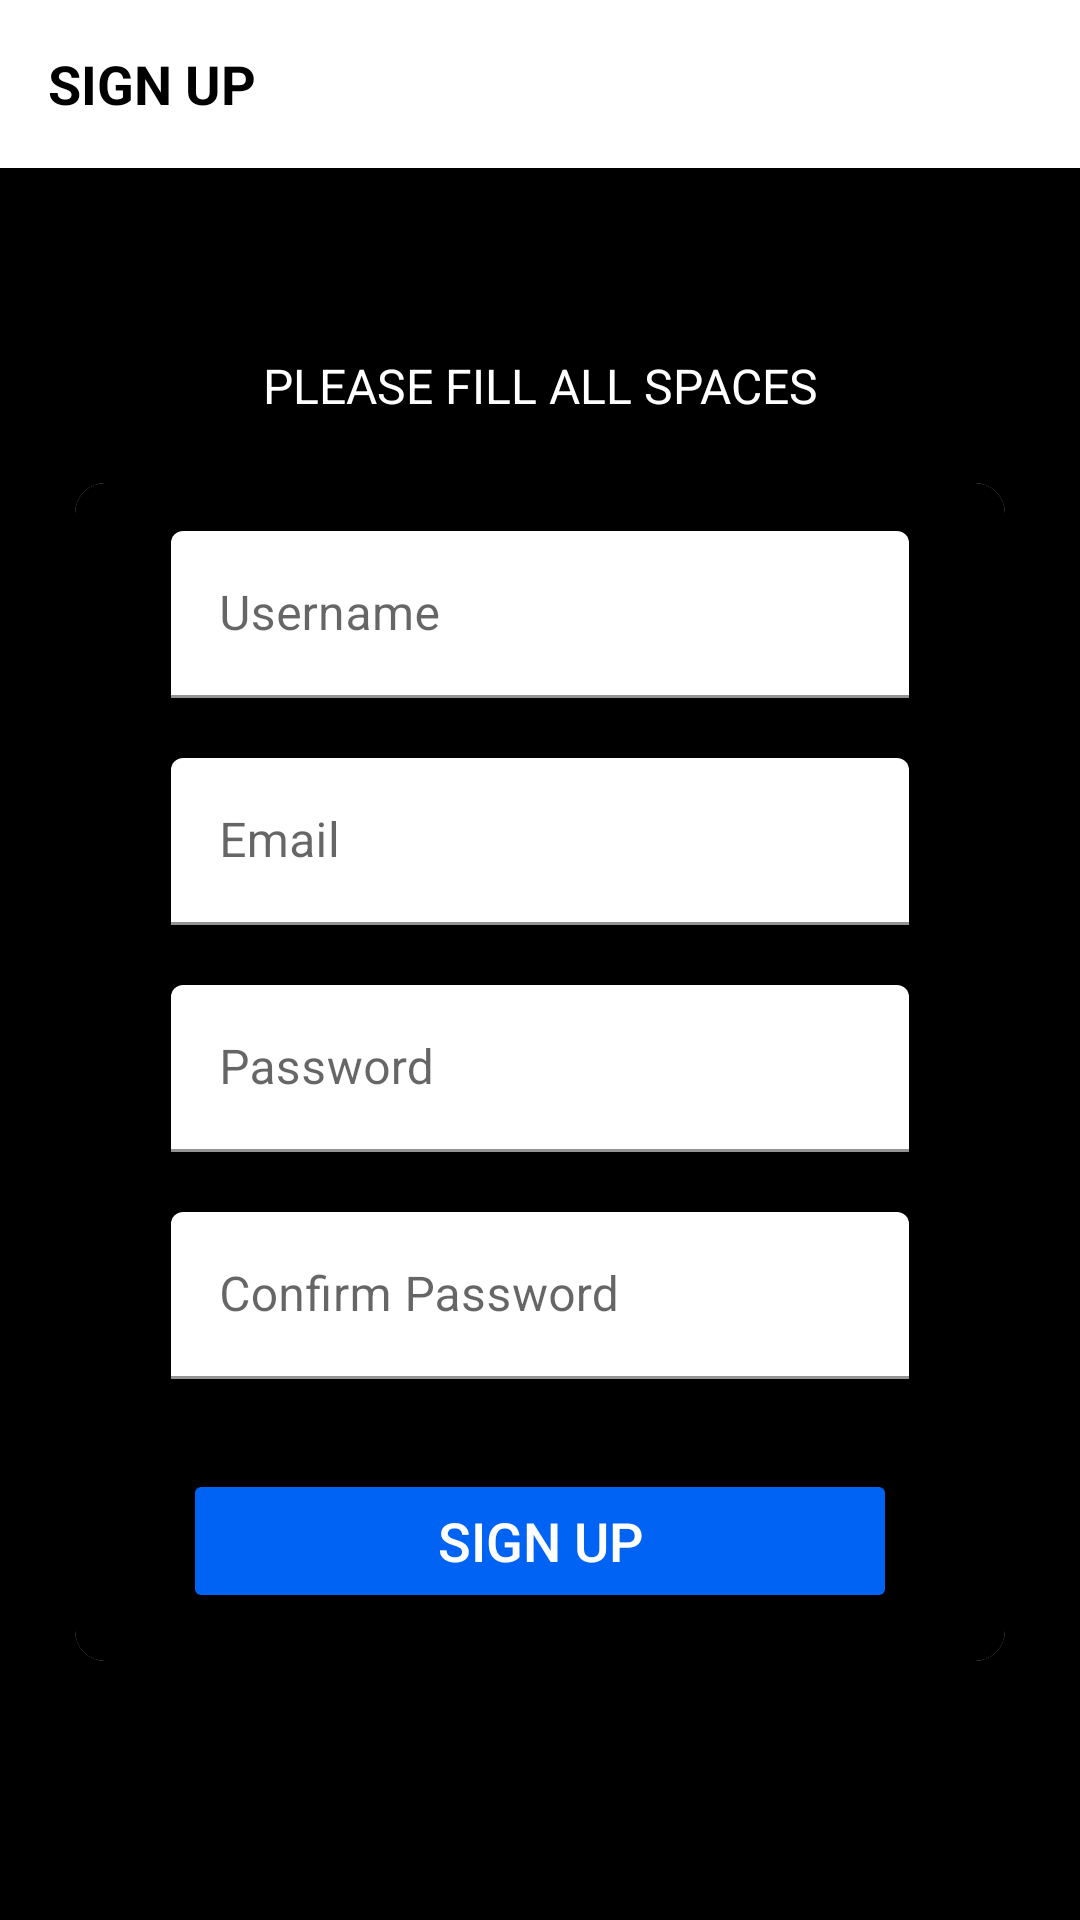

Produce the Android XML layout that renders to this screen, including the resource entries it uses.
<!-- AndroidManifest.xml: activity theme Theme.ISPass.NoActionBar -->
<!-- res/layout/activity_register.xml -->
<?xml version="1.0" encoding="utf-8"?>
<LinearLayout xmlns:android="http://schemas.android.com/apk/res/android"
    xmlns:app="http://schemas.android.com/apk/res-auto"
    xmlns:tools="http://schemas.android.com/tools"
    android:layout_width="match_parent"
    android:layout_height="match_parent"
    android:background="@color/black"
    android:orientation="vertical"
    tools:context=".ui.RegisterActivity">

    <androidx.appcompat.widget.Toolbar
        android:id="@+id/toolbar_signup_activity"
        android:layout_width="match_parent"
        android:background="@color/white"
        android:layout_height="?attr/actionBarSize">

        <TextView
            android:id="@+id/toolbar_title"
            android:layout_width="match_parent"
            android:layout_height="match_parent"
            android:gravity="center_vertical"
            android:text="SIGN UP"
            android:textColor="@color/black"
            android:textSize="@dimen/toolbar_title_text_size"
            android:textStyle="bold" />

    </androidx.appcompat.widget.Toolbar>

    <LinearLayout
        android:layout_width="match_parent"
        android:layout_height="match_parent"
        android:layout_gravity="center"
        android:background="@color/black"
        android:layout_marginTop="60dp"
        android:orientation="vertical">

        <TextView
            android:layout_width="match_parent"
            android:layout_height="25dp"
            android:layout_marginStart="@dimen/authentication_screen_marginStartEnd"
            android:layout_marginEnd="@dimen/authentication_screen_marginStartEnd"
            android:gravity="center"
            android:text="PLEASE FILL ALL SPACES"
            android:textColor="@color/white"
            android:textSize="@dimen/authentication_description_text_size" />

        <androidx.cardview.widget.CardView
            android:layout_width="match_parent"
            android:layout_height="wrap_content"
            android:layout_marginStart="@dimen/authentication_screen_marginStartEnd"
            android:layout_marginTop="20dp"
            android:layout_marginEnd="@dimen/authentication_screen_marginStartEnd"
            android:elevation="@dimen/card_view_elevation"
            android:background="@color/black"
            app:cardCornerRadius="@dimen/card_view_corner_radius">

            <LinearLayout
                android:layout_width="match_parent"
                android:layout_height="wrap_content"
                android:background="@color/black"
                android:orientation="vertical"
                android:padding="@dimen/card_view_layout_content_padding">

                <com.google.android.material.textfield.TextInputLayout
                    android:layout_width="match_parent"
                    android:layout_height="wrap_content"
                    android:layout_marginStart="@dimen/authentication_screen_til_marginStartEnd"
                    android:layout_marginEnd="@dimen/authentication_screen_til_marginStartEnd">

                    <androidx.appcompat.widget.AppCompatEditText
                        android:id="@+id/et_username"
                        android:layout_width="match_parent"
                        android:layout_height="wrap_content"
                        android:hint="Username"
                        android:textColorHint="@color/black"
                        android:backgroundTint="@color/white"
                        android:textColor="#000000"
                        android:inputType="textEmailAddress"
                        android:textSize="@dimen/et_text_size" />
                </com.google.android.material.textfield.TextInputLayout>

                <com.google.android.material.textfield.TextInputLayout
                    android:layout_width="match_parent"
                    android:layout_height="wrap_content"
                    android:layout_marginStart="@dimen/authentication_screen_til_marginStartEnd"
                    android:layout_marginTop="@dimen/authentication_screen_til_marginTop"
                    android:layout_marginEnd="@dimen/authentication_screen_til_marginStartEnd">

                    <androidx.appcompat.widget.AppCompatEditText
                        android:id="@+id/et_email"
                        android:layout_width="match_parent"
                        android:layout_height="wrap_content"
                        android:hint="@string/email"
                        android:textColorHint="@color/black"
                        android:textColor="#000000"
                        android:backgroundTint="@color/white"
                        android:inputType="textEmailAddress"
                        android:textSize="@dimen/et_text_size" />
                </com.google.android.material.textfield.TextInputLayout>

                <com.google.android.material.textfield.TextInputLayout
                    android:layout_width="match_parent"
                    android:layout_height="wrap_content"
                    android:layout_marginStart="@dimen/authentication_screen_til_marginStartEnd"
                    android:layout_marginTop="@dimen/authentication_screen_til_marginTop"
                    android:layout_marginEnd="@dimen/authentication_screen_til_marginStartEnd">

                    <androidx.appcompat.widget.AppCompatEditText
                        android:id="@+id/et_password"
                        android:layout_width="match_parent"
                        android:layout_height="wrap_content"
                        android:hint="@string/password"
                        android:textColor="#000000"
                        android:backgroundTint="@color/white"
                        android:textColorHint="@color/black"
                        android:inputType="textPassword"
                        android:textSize="16sp" />
                </com.google.android.material.textfield.TextInputLayout>
                <com.google.android.material.textfield.TextInputLayout
                    android:layout_width="match_parent"
                    android:layout_height="wrap_content"
                    android:layout_marginStart="@dimen/authentication_screen_til_marginStartEnd"
                    android:layout_marginTop="@dimen/authentication_screen_til_marginTop"
                    android:layout_marginEnd="@dimen/authentication_screen_til_marginStartEnd">

                    <androidx.appcompat.widget.AppCompatEditText
                        android:id="@+id/et_confirmPassword"
                        android:layout_width="match_parent"
                        android:layout_height="wrap_content"
                        android:hint="Confirm Password"
                        android:textColor="#000000"
                        android:backgroundTint="@color/white"
                        android:textColorHint="@color/black"
                        android:inputType="textPassword"
                        android:textSize="16sp" />
                </com.google.android.material.textfield.TextInputLayout>

                <Button
                    android:id="@+id/btn_sign_up"
                    android:layout_width="match_parent"
                    android:layout_height="wrap_content"
                    android:layout_gravity="center"
                    android:layout_marginStart="@dimen/btn_marginStartEnd"
                    android:layout_marginTop="@dimen/sign_up_screen_btn_marginTop"
                    android:layout_marginEnd="@dimen/btn_marginStartEnd"
                    android:backgroundTint="#0063f4"
                    android:foreground="?attr/selectableItemBackground"
                    android:gravity="center"
                    android:paddingTop="@dimen/btn_paddingTopBottom"
                    android:paddingBottom="@dimen/btn_paddingTopBottom"
                    android:text="@string/sign_up"
                    android:textColor="@color/white"
                    android:textSize="@dimen/btn_text_size" />
            </LinearLayout>
        </androidx.cardview.widget.CardView>
    </LinearLayout>
</LinearLayout>
<!-- resources referenced by this layout -->
<resources>
  <color name="black">#000000</color>
  <color name="white">#FFFFFF</color>
  <dimen name="authentication_description_text_size">16sp</dimen>
  <dimen name="authentication_screen_marginStartEnd">25dp</dimen>
  <dimen name="authentication_screen_til_marginStartEnd">16dp</dimen>
  <dimen name="authentication_screen_til_marginTop">20dp</dimen>
  <dimen name="btn_marginStartEnd">20dp</dimen>
  <dimen name="btn_paddingTopBottom">8dp</dimen>
  <dimen name="btn_text_size">18sp</dimen>
  <dimen name="card_view_corner_radius">10dp</dimen>
  <dimen name="card_view_elevation">10dp</dimen>
  <dimen name="card_view_layout_content_padding">16dp</dimen>
  <dimen name="et_text_size">16sp</dimen>
  <dimen name="sign_up_screen_btn_marginTop">30dp</dimen>
  <dimen name="toolbar_title_text_size">18sp</dimen>
  <string name="email">Email</string>
  <string name="password">Password</string>
  <string name="sign_up">SIGN UP</string>
  <style name="Theme.ISPass.NoActionBar">
          <item name="windowActionBar">false</item>
          <item name="windowNoTitle">true</item>
      </style>
</resources>
